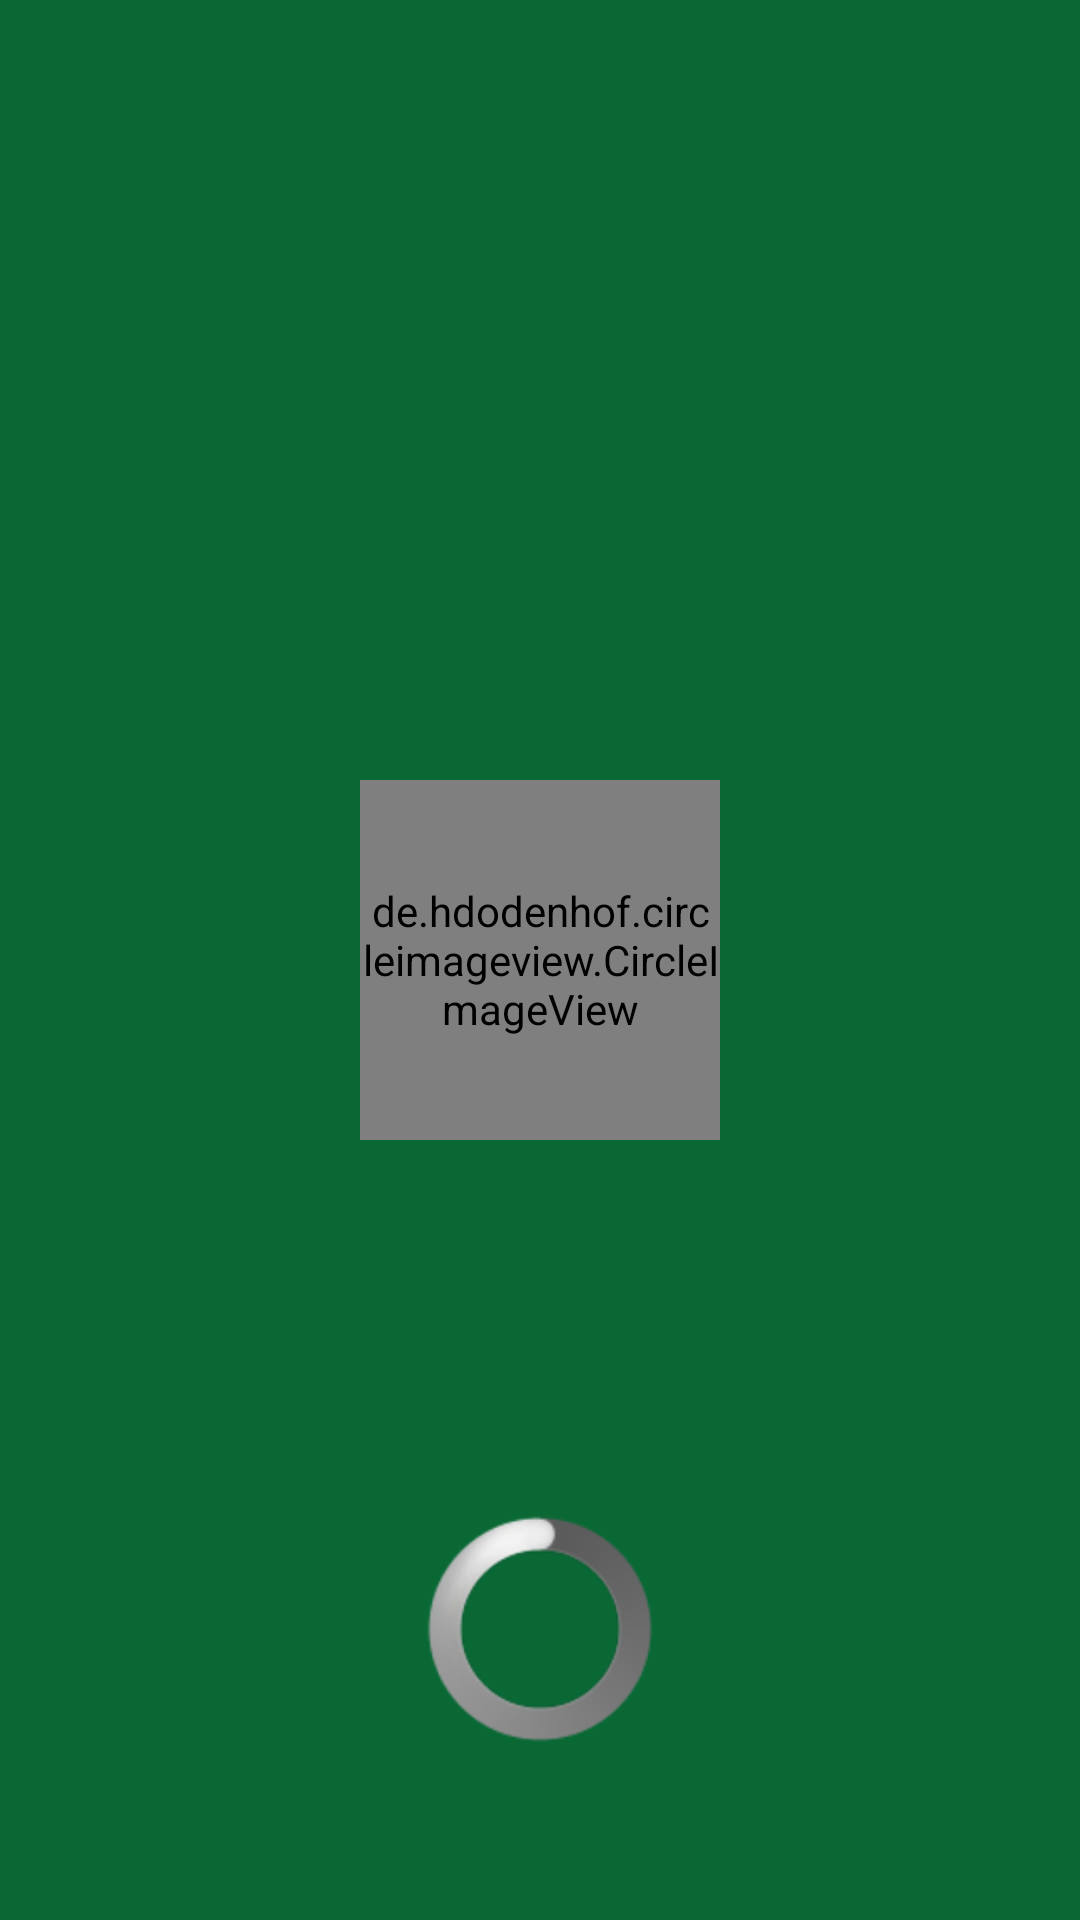

Android layout source for this screen:
<!-- AndroidManifest.xml: application theme Theme.AppCompat.Light.NoActionBar -->
<!-- res/layout/activity_splash_screen.xml -->
<?xml version="1.0" encoding="utf-8"?>
<RelativeLayout xmlns:android="http://schemas.android.com/apk/res/android"
    xmlns:tools="http://schemas.android.com/tools"
    xmlns:app="http://schemas.android.com/apk/res-auto"
    android:id="@+id/splash_screen_layout"
    android:layout_width="match_parent"
    android:layout_height="match_parent"
    android:background="@color/green"
    tools:ignore="MissingClass">

    <de.hdodenhof.circleimageview.CircleImageView
        android:id="@+id/logo_imageview"
        android:layout_width="120dp"
        android:layout_height="120dp"
        android:layout_centerInParent="true"
        android:src="@drawable/splash"
        app:civ_border_color="#FFFFFF"
        app:civ_border_width="2dp" />

    <ProgressBar
        android:id="@+id/progress_bar"
        style="@android:style/Widget.ProgressBar.Large"
        android:layout_width="wrap_content"
        android:layout_height="wrap_content"
        android:layout_below="@id/logo_imageview"
        android:layout_centerInParent="true"
        android:layout_marginTop="125dp"
        android:progressTint="@color/teal_700" />


</RelativeLayout>
<!-- resources referenced by this layout -->
<resources>
  <color name="green">#0A6835</color>
  <color name="teal_700">#FF018786</color>
  <!-- drawable splash: jpg bitmap (drawable, 100783 bytes) -->
</resources>
